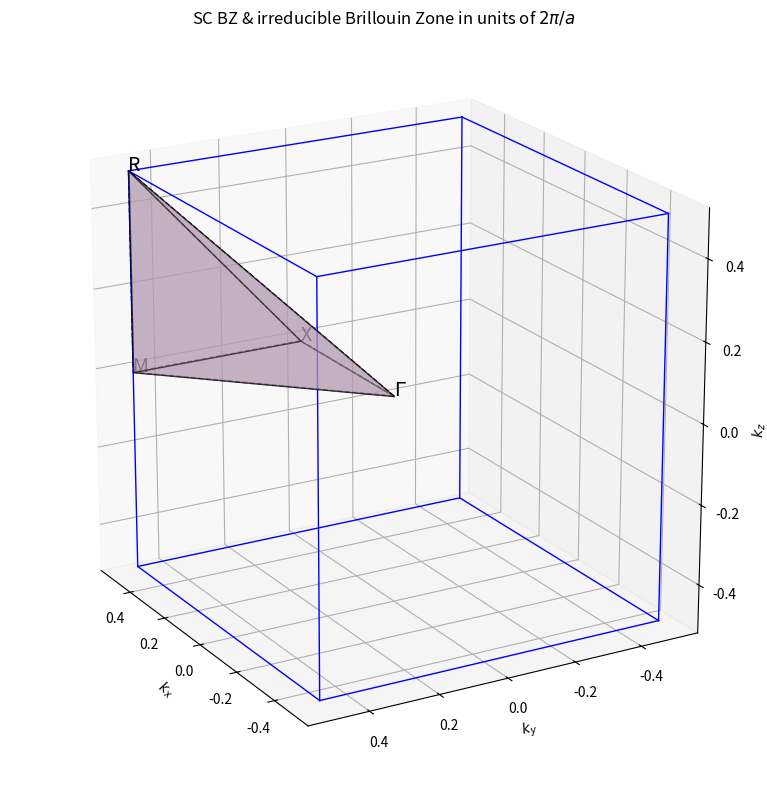

Recreate this plot in Python.
import numpy as np
import matplotlib.pyplot as plt
from mpl_toolkits.mplot3d.art3d import Poly3DCollection


def liner(ax, v1, v2, linestyle='-', color='k', linewidth=1.0):
    """Draw a line from v1 to v2."""
    ax.plot([v1[0], v2[0]],
            [v1[1], v2[1]],
            [v1[2], v2[2]],
            linestyle=linestyle, color=color, linewidth=linewidth)


def setter(ax, x, y, z, face_color=(0.70, 0.60, 0.70), edge_alpha=0.3, face_alpha=0.5):
    """
    Fill a polygon face given x,y,z coordinate arrays (like MATLAB fill3),
    with controllable edge/face transparency.
    """
    verts = [list(zip(x, y, z))]
    poly = Poly3DCollection(verts, facecolors=[face_color], edgecolors='k', linewidths=1)
    poly.set_alpha(face_alpha)          # face alpha
   
    poly.set_edgecolor((0, 0, 0, edge_alpha))
    ax.add_collection3d(poly)


def scbz():
    # -----------------------------
    # High symmetry points (units of 2*pi/a)
    # -----------------------------
    Z = np.array([0.0, 0.0, 0.0])          # Gamma
    X = np.array([0.5, 0.0, 0.0])
    R = np.array([0.5, 0.5, 0.5])
    M = np.array([0.5, 0.5, 0.0])

    # Tetrahedron volume
    VSC = abs(np.dot(X, np.cross(R, M))) / 6.0

    print("========== Simple Cubic ==========")
    print(f"SC: irreducible V={VSC} of BZ volume")
    print("SC symmetry points (in units of 2*pi/a):")
    print("X=[1/2,0,0], R=[1/2,1/2,1/2], M=[1/2,1/2,0]")
    print("Known SC BZ volume: (2*pi/a)^3")

    # -----------------------------
    # Plot setup
    # -----------------------------
    fig = plt.figure(figsize=(9, 8))
    ax = fig.add_subplot(111, projection='3d')
    ax.view_init(elev=20, azim=150)  
    ax.grid(True)

    # -----------------------------
    # Irreducible BZ tetrahedron edges (black)
    # -----------------------------
    # lines to symmetry points
    liner(ax, Z, X, linestyle='--', color='k', linewidth=1.0)
    liner(ax, Z, R, linestyle='--', color='k', linewidth=1.0)
    liner(ax, Z, M, linestyle='--', color='k', linewidth=1.0)
    # edges among X,R,M
    liner(ax, X, R, linestyle='--', color='k', linewidth=1.0)
    liner(ax, X, M, linestyle='--', color='k', linewidth=1.0)
    liner(ax, R, M, linestyle='--', color='k', linewidth=1.0)

    # -----------------------------
    # Fill tetrahedron faces
    # -----------------------------
    # face (Z, X, R)
    x = np.array([0.0, X[0], R[0]])
    y = np.array([0.0, X[1], R[1]])
    z = np.array([0.0, X[2], R[2]])
    setter(ax, x, y, z)

    # face (Z, X, M)
    x = np.array([0.0, X[0], M[0]])
    y = np.array([0.0, X[1], M[1]])
    z = np.array([0.0, X[2], M[2]])
    setter(ax, x, y, z)

    # face (Z, R, M)
    x = np.array([0.0, R[0], M[0]])
    y = np.array([0.0, R[1], M[1]])
    z = np.array([0.0, R[2], M[2]])
    setter(ax, x, y, z)

    # face (X, R, M)
    x = np.array([X[0], R[0], M[0]])
    y = np.array([X[1], R[1], M[1]])
    z = np.array([X[2], R[2], M[2]])
    setter(ax, x, y, z)

    # Labels
    ax.text(Z[0], Z[1], Z[2], r'$\Gamma$', fontsize=14)
    ax.text(X[0], X[1], X[2], 'X', fontsize=14)
    ax.text(R[0], R[1], R[2], 'R', fontsize=14)
    ax.text(M[0], M[1], M[2], 'M', fontsize=14)

    ax.set_title(r"SC BZ & irreducible Brillouin Zone in units of $2\pi/a$")

    # -----------------------------
    # SC BZ cube edges (blue)
    # corners to which lines will be drawn
    # -----------------------------
    c1 = np.array([ 0.5,  0.5,  0.5])
    c2 = np.array([-0.5,  0.5,  0.5])
    c3 = np.array([-0.5, -0.5,  0.5])
    c4 = np.array([ 0.5, -0.5,  0.5])
    c5 = np.array([ 0.5,  0.5, -0.5])
    c6 = np.array([-0.5,  0.5, -0.5])
    c7 = np.array([-0.5, -0.5, -0.5])
    c8 = np.array([ 0.5, -0.5, -0.5])

    # top face connectors
    liner(ax, c1, c2, linestyle='-', color='b', linewidth=1.0)
    liner(ax, c1, c4, linestyle='-', color='b', linewidth=1.0)
    liner(ax, c1, c5, linestyle='-', color='b', linewidth=1.0)

    liner(ax, c2, c6, linestyle='-', color='b', linewidth=1.0)
    liner(ax, c2, c3, linestyle='-', color='b', linewidth=1.0)

    liner(ax, c3, c4, linestyle='-', color='b', linewidth=1.0)
    liner(ax, c3, c7, linestyle='-', color='b', linewidth=1.0)

    # bottom/top connectors
    liner(ax, c5, c6, linestyle='-', color='b', linewidth=1.0)
    liner(ax, c5, c8, linestyle='-', color='b', linewidth=1.0)

    liner(ax, c7, c6, linestyle='-', color='b', linewidth=1.0)
    liner(ax, c7, c8, linestyle='-', color='b', linewidth=1.0)

    liner(ax, c8, c4, linestyle='-', color='b', linewidth=1.0)

    # -----------------------------
    # Axis formatting
    # -----------------------------
    ax.set_box_aspect([1, 1, 1])  # axis equal
    ax.set_xlabel(r'$k_x$')
    ax.set_ylabel(r'$k_y$')
    ax.set_zlabel(r'$k_z$')

    plt.tight_layout()
    plt.show()


if __name__ == "__main__":
    scbz()
